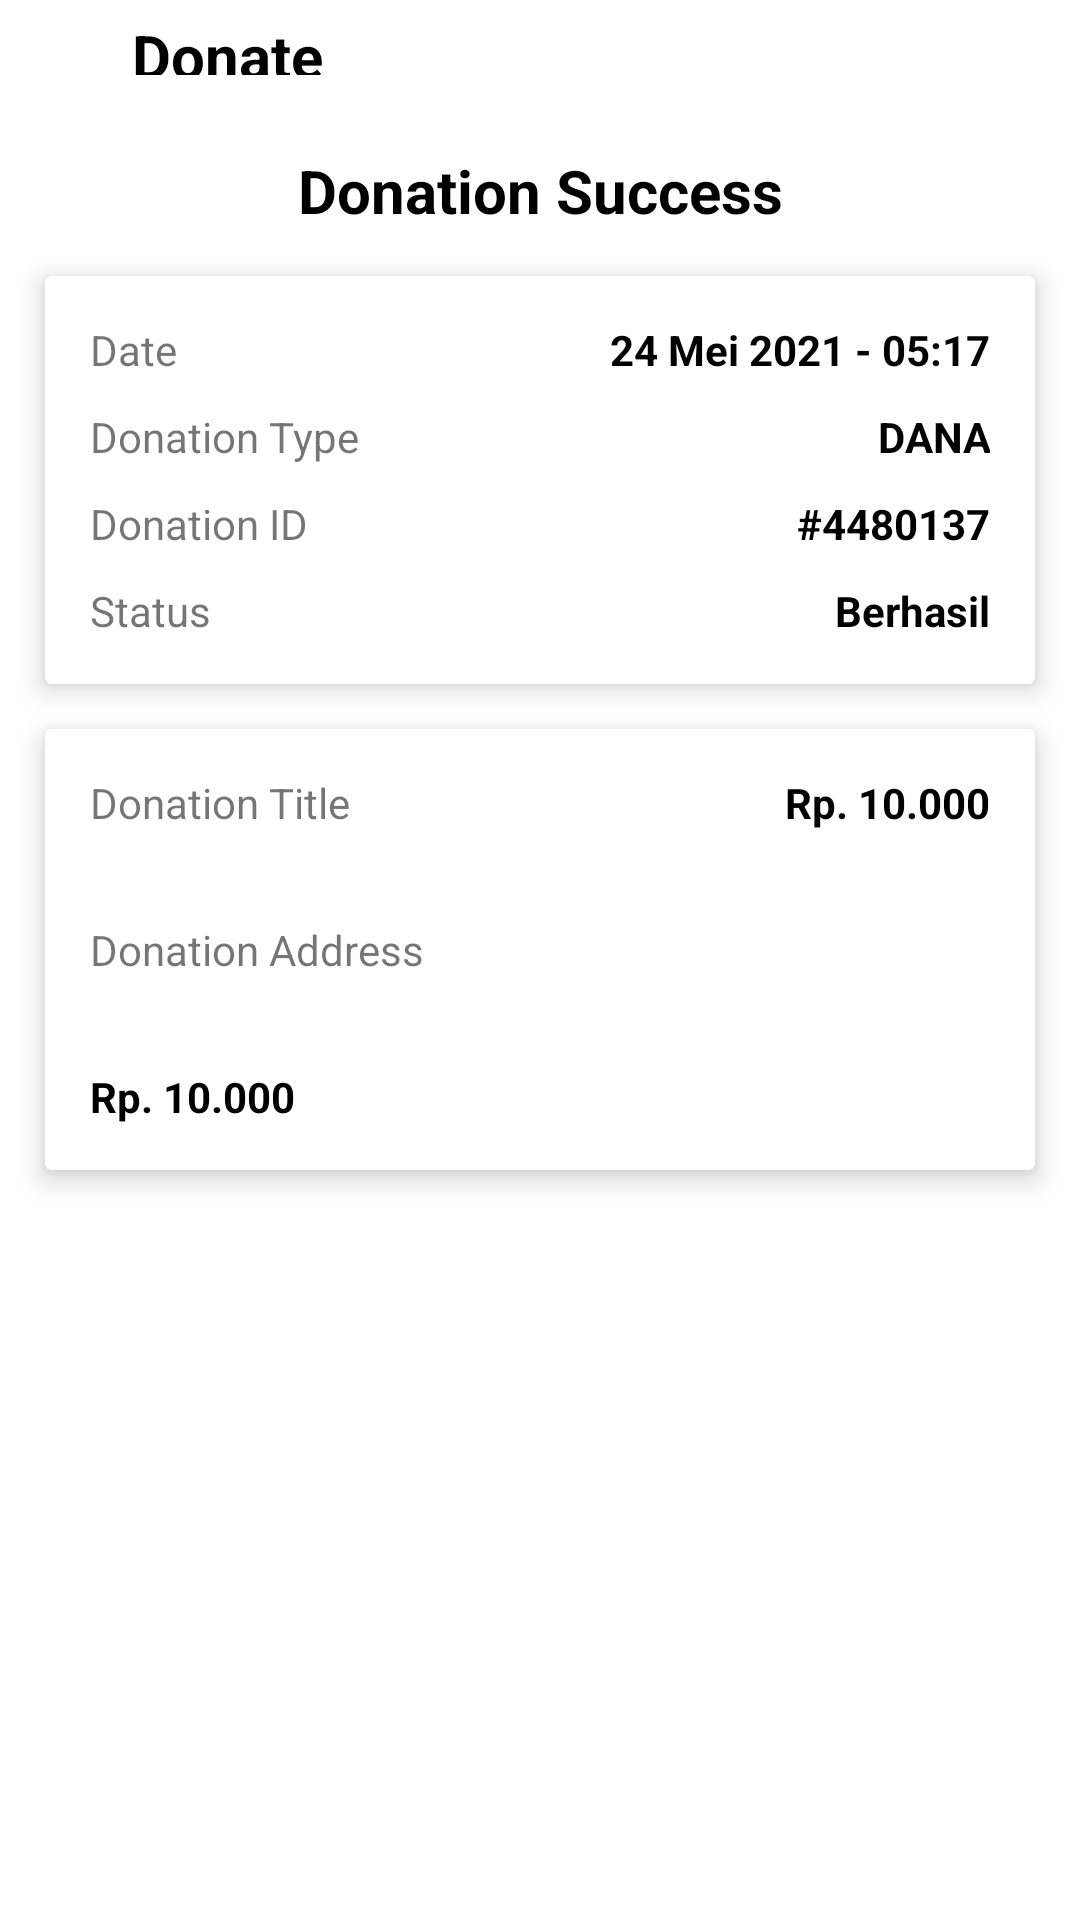

Here is an Android app screen rendered from its layout file. Give the layout XML and the strings, colors and styles it references.
<!-- AndroidManifest.xml: application theme Theme.Turahan -->
<!-- res/layout/activity_vol_donasi_berhasil.xml -->
<?xml version="1.0" encoding="utf-8"?>
<RelativeLayout xmlns:android="http://schemas.android.com/apk/res/android"
    xmlns:app="http://schemas.android.com/apk/res-auto"
    xmlns:tools="http://schemas.android.com/tools"
    android:layout_width="match_parent"
    android:layout_height="match_parent"
    android:backgroundTint="@color/red_maroon"
    tools:context=".volunteer.VolDonasiBerhasil">

    <LinearLayout
        android:id="@+id/header"
        android:layout_width="match_parent"
        android:layout_height="wrap_content"
        android:orientation="horizontal"
        android:padding="5dp">

        <ImageButton
            android:id="@+id/backButton"
            android:layout_width="wrap_content"
            android:layout_height="wrap_content"
            android:layout_marginRight="15dp"
            android:backgroundTint="@android:color/transparent"
            android:src="@drawable/arrow_back" />

        <TextView
            android:id="@+id/txtPoints"
            android:layout_width="match_parent"
            android:layout_height="match_parent"
            android:layout_weight="1"
            android:gravity="center_vertical"
            android:text="@string/donateBtnCustomAddress"
            android:textColor="@color/black"
            android:textSize="20sp"
            android:textStyle="bold" />

    </LinearLayout>

    <TextView
        android:id="@+id/tvTerimaKasih"
        android:layout_width="match_parent"
        android:layout_height="wrap_content"
        android:layout_below="@id/header"
        android:layout_marginTop="20dp"
        android:text="@string/donation_success"
        android:textAlignment="center"
        android:textColor="@color/black"
        android:textSize="20sp"
        android:textStyle="bold" />

    <androidx.cardview.widget.CardView
        android:id="@+id/cvDetailDonasi"
        android:layout_width="match_parent"
        android:layout_height="wrap_content"
        android:layout_below="@id/tvTerimaKasih"
        android:layout_marginStart="15dp"
        android:layout_marginTop="15dp"
        android:layout_marginEnd="15dp"
        app:cardElevation="5dp">

        <LinearLayout
            android:layout_width="match_parent"
            android:layout_height="wrap_content"
            android:orientation="vertical"
            android:padding="15dp">

            <LinearLayout
                android:layout_width="match_parent"
                android:layout_height="wrap_content"
                android:orientation="horizontal">

                <TextView
                    android:id="@+id/textView13"
                    android:layout_width="wrap_content"
                    android:layout_height="wrap_content"
                    android:text="@string/date" />

                <TextView
                    android:id="@+id/tvTanggal"
                    android:layout_width="match_parent"
                    android:layout_height="wrap_content"
                    android:text="24 Mei 2021 - 05:17"
                    android:textAlignment="textEnd"
                    android:textColor="@color/black"
                    android:textStyle="bold" />
            </LinearLayout>

            <LinearLayout
                android:layout_width="match_parent"
                android:layout_height="wrap_content"
                android:layout_marginTop="10dp"
                android:orientation="horizontal">

                <TextView
                    android:id="@+id/textView14"
                    android:layout_width="wrap_content"
                    android:layout_height="wrap_content"
                    android:text="@string/donation_type_donation_detail" />

                <TextView
                    android:id="@+id/tvJenisDonasi"
                    android:layout_width="match_parent"
                    android:layout_height="wrap_content"
                    android:text="DANA"
                    android:textAlignment="textEnd"
                    android:textColor="@color/black"
                    android:textStyle="bold" />
            </LinearLayout>

            <LinearLayout
                android:layout_width="match_parent"
                android:layout_height="wrap_content"
                android:layout_marginTop="10dp"
                android:orientation="horizontal">

                <TextView
                    android:id="@+id/textView15"
                    android:layout_width="wrap_content"
                    android:layout_height="wrap_content"
                    android:text="@string/donation_id_donation_detail" />

                <TextView
                    android:id="@+id/tvIdDonasi"
                    android:layout_width="match_parent"
                    android:layout_height="wrap_content"
                    android:text="#4480137"
                    android:textAlignment="textEnd"
                    android:textColor="@color/black"
                    android:textStyle="bold" />
            </LinearLayout>

            <LinearLayout
                android:layout_width="match_parent"
                android:layout_height="wrap_content"
                android:layout_marginTop="10dp"
                android:orientation="horizontal">

                <TextView
                    android:id="@+id/textView16"
                    android:layout_width="wrap_content"
                    android:layout_height="wrap_content"
                    android:layout_gravity="center_vertical"
                    android:text="@string/status_donation_detail" />

                <TextView
                    android:id="@+id/tvStatus"
                    android:layout_width="match_parent"
                    android:layout_height="wrap_content"
                    android:text="Berhasil"
                    android:textAlignment="textEnd"
                    android:textColor="@color/black"
                    android:textStyle="bold" />

            </LinearLayout>
        </LinearLayout>

    </androidx.cardview.widget.CardView>

    <androidx.cardview.widget.CardView
        android:id="@+id/cvJumlahDonasi"
        android:layout_width="match_parent"
        android:layout_height="wrap_content"
        android:layout_below="@id/cvDetailDonasi"
        android:layout_marginStart="15dp"
        android:layout_marginTop="15dp"
        android:layout_marginEnd="15dp"
        app:cardElevation="5dp">

        <RelativeLayout
            android:layout_width="match_parent"
            android:layout_height="match_parent">

            <RelativeLayout
                android:id="@+id/juduldonasi"
                android:layout_width="match_parent"
                android:layout_height="wrap_content"
                android:padding="15dp">

                <TextView
                    android:id="@+id/textView17"
                    android:layout_width="wrap_content"
                    android:layout_height="wrap_content"
                    android:text="@string/donation_title" />

                <TextView
                    android:id="@+id/tvJudulDonasi"
                    android:layout_width="wrap_content"
                    android:layout_height="wrap_content"
                    android:text="Rp. 10.000"
                    android:layout_alignParentEnd="true"
                    android:textColor="@color/black"
                    android:textStyle="bold" />
            </RelativeLayout>

            <RelativeLayout
                android:id="@+id/rvAlamat"
                android:layout_width="match_parent"
                android:layout_height="wrap_content"
                android:layout_below="@id/juduldonasi"
                android:padding="15dp">

                <TextView
                    android:layout_width="wrap_content"
                    android:layout_height="wrap_content"
                    android:text="Donation Address" />
            </RelativeLayout>

            <RelativeLayout
                android:layout_width="match_parent"
                android:layout_height="wrap_content"
                android:layout_below="@id/rvAlamat"
                android:padding="15dp">

                <TextView
                    android:id="@+id/tvAlamatDonasi"
                    android:layout_width="wrap_content"
                    android:layout_height="wrap_content"
                    android:text="Rp. 10.000"
                    android:textColor="@color/black"
                    android:textStyle="bold" />
            </RelativeLayout>

        </RelativeLayout>

    </androidx.cardview.widget.CardView>

</RelativeLayout>
<!-- resources referenced by this layout -->
<resources>
  <color name="black">#FF000000</color>
  <color name="red_maroon">#C03E3E</color>
  <string name="date">Date</string>
  <string name="donateBtnCustomAddress">Donate</string>
  <string name="donation_id_donation_detail">Donation ID</string>
  <string name="donation_success">Donation Success</string>
  <string name="donation_title">Donation Title</string>
  <string name="donation_type_donation_detail">Donation Type</string>
  <string name="status_donation_detail">Status</string>
  <style name="Theme.Turahan" parent="Theme.MaterialComponents.Light.NoActionBar">
          
          <item name="colorPrimary">@color/purple_500</item>
          <item name="colorPrimaryVariant">@color/purple_700</item>
          <item name="colorOnPrimary">@color/white</item>
          
          <item name="colorSecondary">@color/teal_200</item>
          <item name="colorSecondaryVariant">@color/teal_700</item>
          <item name="colorOnSecondary">@color/black</item>
          
          <item name="android:statusBarColor">?attr/colorPrimaryVariant</item>
          
          <item name="bottomSheetDialogTheme">@style/AppBottomSheetDialogTheme</item>
      </style>
  <color name="purple_500">#FF6200EE</color>
  <color name="purple_700">#FF3700B3</color>
  <color name="white">#FFFFFFFF</color>
  <color name="teal_200">#FF03DAC5</color>
  <color name="teal_700">#FF018786</color>
  <style name="AppBottomSheetDialogTheme" parent="Theme.Design.Light.BottomSheetDialog">
          <item name="bottomSheetStyle">@style/AppModalStyle</item>
      </style>
  <style name="AppModalStyle" parent="Widget.Design.BottomSheet.Modal">
          <item name="android:background">@drawable/fragmentcorners</item>
      </style>
</resources>
